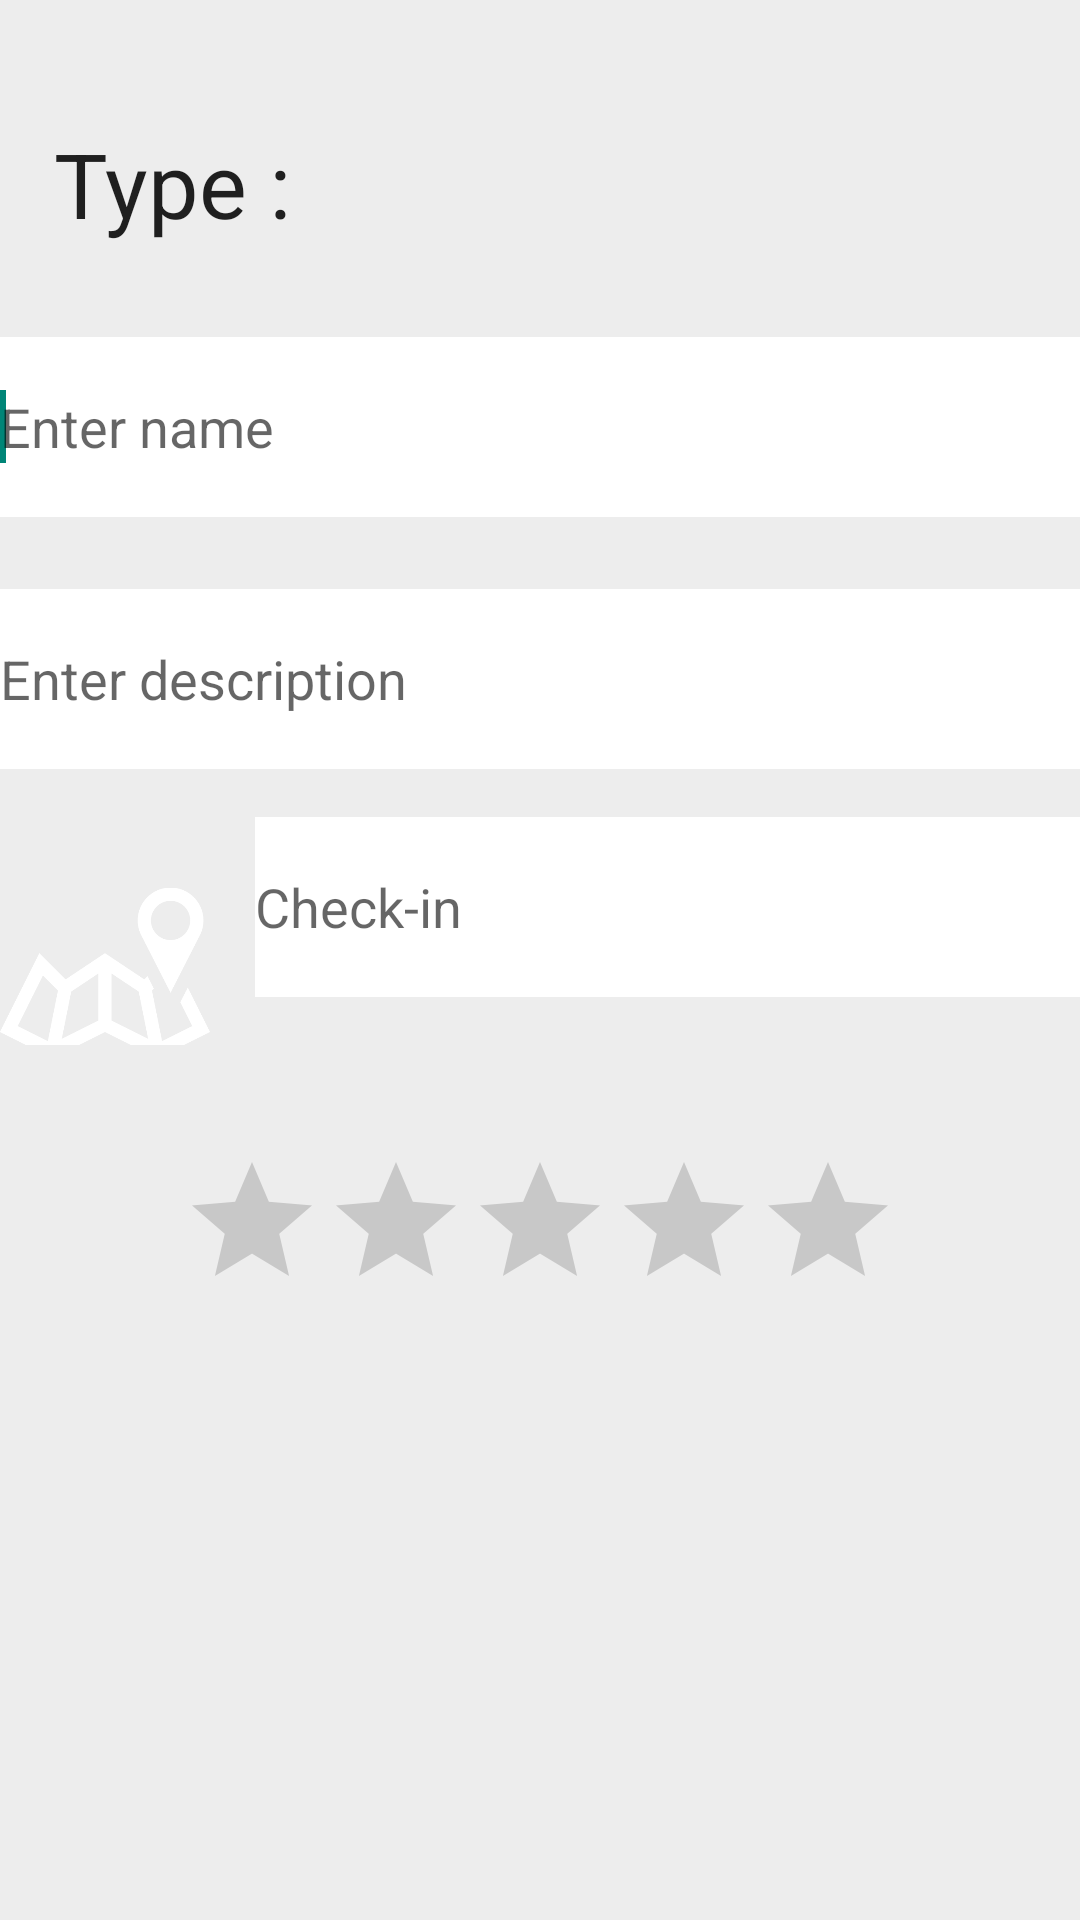

Reconstruct the res/layout file that produces this screen, plus the resources it refers to.
<!-- AndroidManifest.xml: application theme AppTheme -->
<!-- res/layout/activity_creation_detail_book.xml -->
<?xml version="1.0" encoding="utf-8"?>
<LinearLayout xmlns:android="http://schemas.android.com/apk/res/android"
    android:layout_width="match_parent"
    android:layout_height="match_parent"
    android:orientation="vertical" 
    android:background="#EDEDED">

    <LinearLayout
        android:layout_width="match_parent"
        android:layout_height="wrap_content" 
        android:paddingBottom="20dp">

        <TextView
            android:id="@+id/textType"
            android:layout_width="wrap_content"
            android:layout_height="wrap_content"
            android:layout_marginTop="41dp"
            android:layout_marginLeft="18dp"
            android:text="Type :"
            android:textAppearance="?android:attr/textAppearanceLarge"
            android:textSize="30sp" />

        <Spinner
            android:id="@+id/spinnerType"
            android:layout_width="100dp"
            android:layout_height="wrap_content"
            android:layout_marginLeft="14dp"
            android:layout_marginTop="24dp"
            android:layout_weight="1"
            android:background="#FFFFFF" />

    </LinearLayout>

    <LinearLayout
        android:layout_width="match_parent"
        android:layout_height="wrap_content"
        android:orientation="horizontal" >

        <EditText
            android:id="@+id/editName"
            android:layout_width="wrap_content"
            android:layout_height="60dp"
            android:layout_marginTop="11dp"
            android:layout_weight="1"
            android:background="#FFFFFF"
            android:ems="10"
            android:hint="Enter name" >

            <requestFocus />
        </EditText>

    </LinearLayout>

    <LinearLayout
        android:layout_width="match_parent"
        android:layout_height="wrap_content" >

        <EditText
            android:id="@+id/editDescription"
            android:layout_width="wrap_content"
            android:layout_height="60dp"
            android:layout_marginTop="24dp"
            android:layout_weight="1"
            android:background="#FFFFFF"
            android:ems="10"
            android:hint="Enter description" />

    </LinearLayout>

    <LinearLayout
        android:layout_width="match_parent"
        android:layout_height="wrap_content"
        android:gravity="center_vertical" >

        <ImageView
            android:id="@+id/imageMap"
            android:layout_width="70dp"
            android:layout_height="70dp"
            android:layout_marginRight="15dp"
            android:layout_marginTop="22dp"
            android:src="@drawable/coverpic" />

        <EditText
            android:id="@+id/editMap"
            android:layout_width="wrap_content"
            android:layout_height="60dp"
            android:layout_weight="1"
            android:background="#FFFFFF"
            android:ems="10"
            android:hint="Check-in" />

    </LinearLayout>

    <LinearLayout
        android:layout_width="match_parent"
        android:layout_height="wrap_content"
        android:gravity="center_horizontal" >

        <RatingBar
            android:id="@+id/scores"
            android:layout_width="wrap_content"
            android:layout_height="wrap_content"
            android:layout_marginTop="35dp" />

    </LinearLayout>

</LinearLayout>
<!-- resources referenced by this layout -->
<resources>
  <!-- drawable coverpic: png bitmap (drawable-hdpi, 8217 bytes) -->
  <style name="AppTheme" parent="AppBaseTheme">
          
  		<item name="android:actionBarStyle"> @style/ActionBar</item>
  
  	
  		
      </style>
  <style name="AppBaseTheme" parent="Theme.AppCompat.Light">
          
      </style>
  <style name="ActionBar" parent="@android:style/Widget.Holo.ActionBar">
      	<item name="android:background"> #f5f4f2</item>
    
  	 	<item name="android:titleTextStyle">@style/ActionBar.TitleTextStyle</item>
  	 
      </style>
  <style name="ActionBar.TitleTextStyle" parent="@android:style/Widget.Holo.ActionBar">
      	<item name="android:textColor">#06ac81</item>
  
   	 </style>
</resources>
